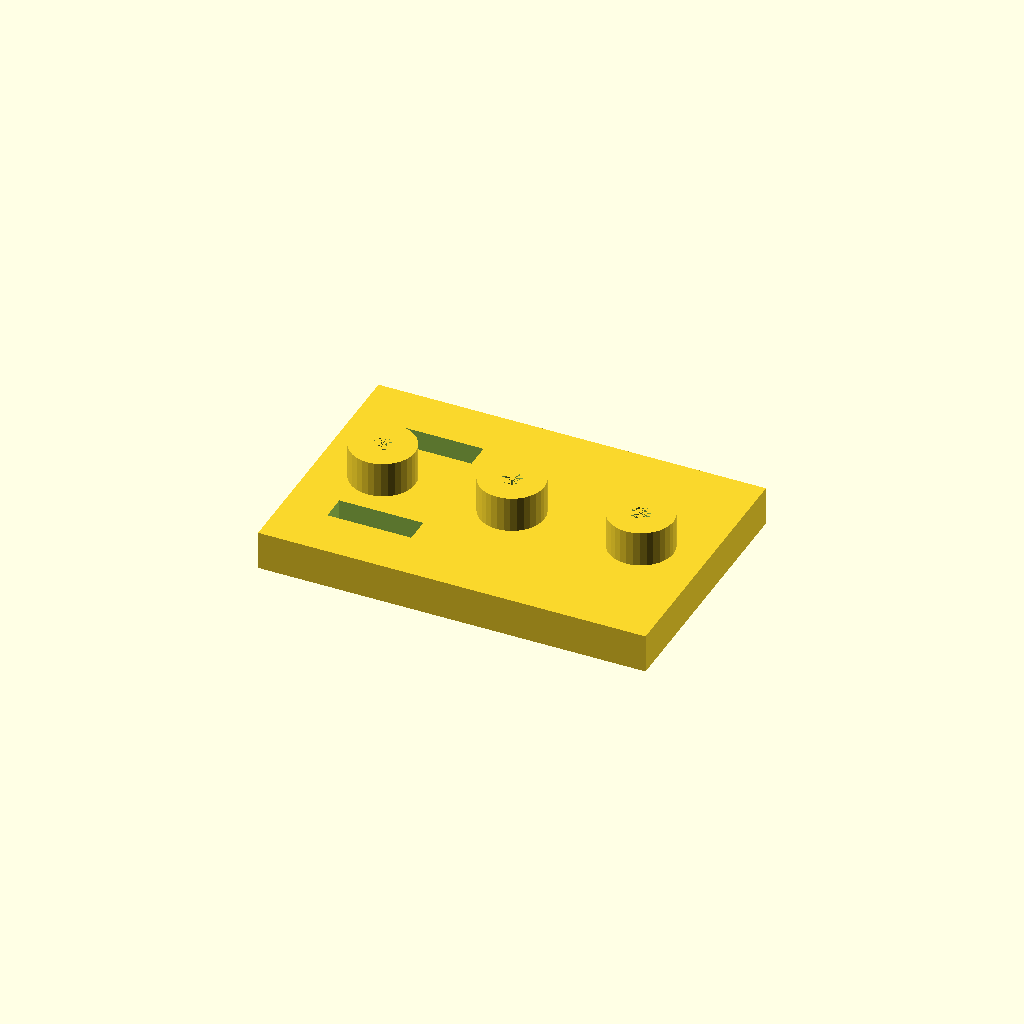
Cell 1: rendered with the file's own defaults.
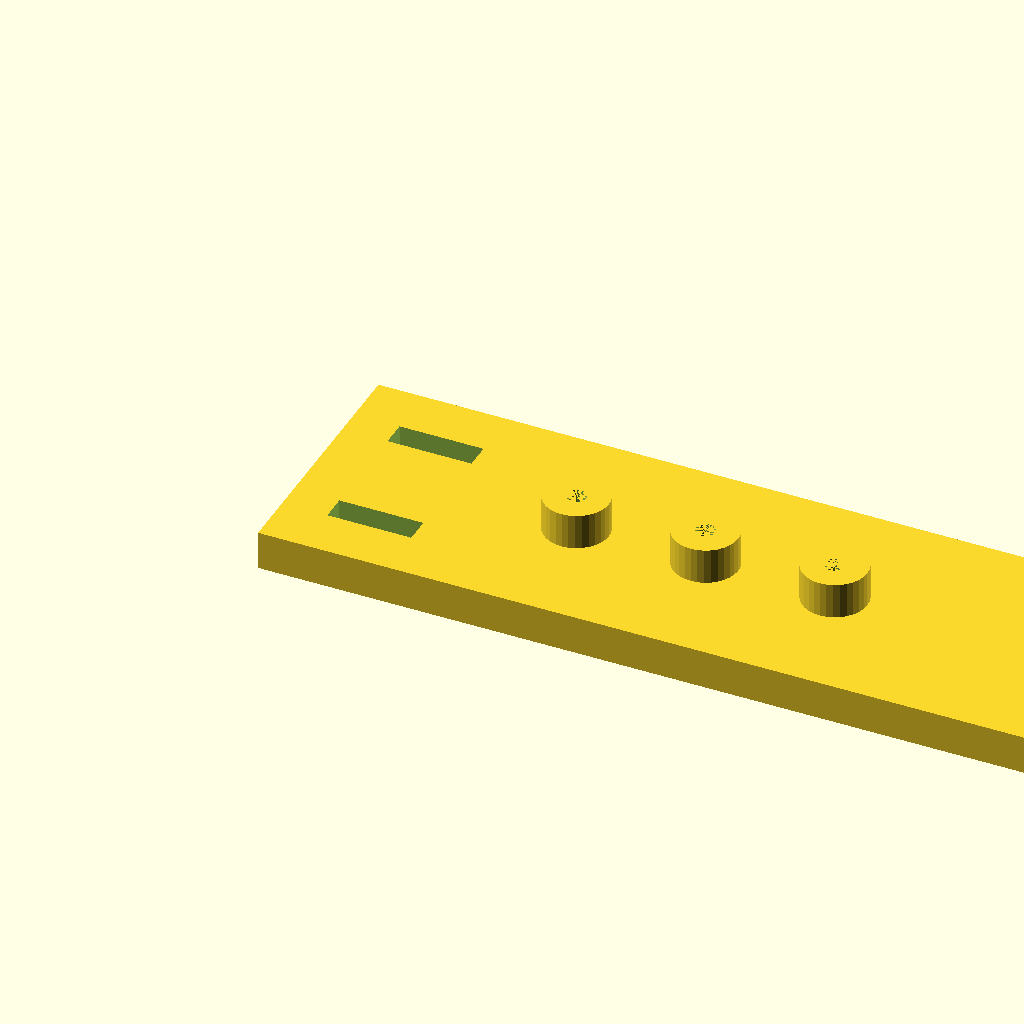
Cell 2: plate_l = 240 (everything else at default).
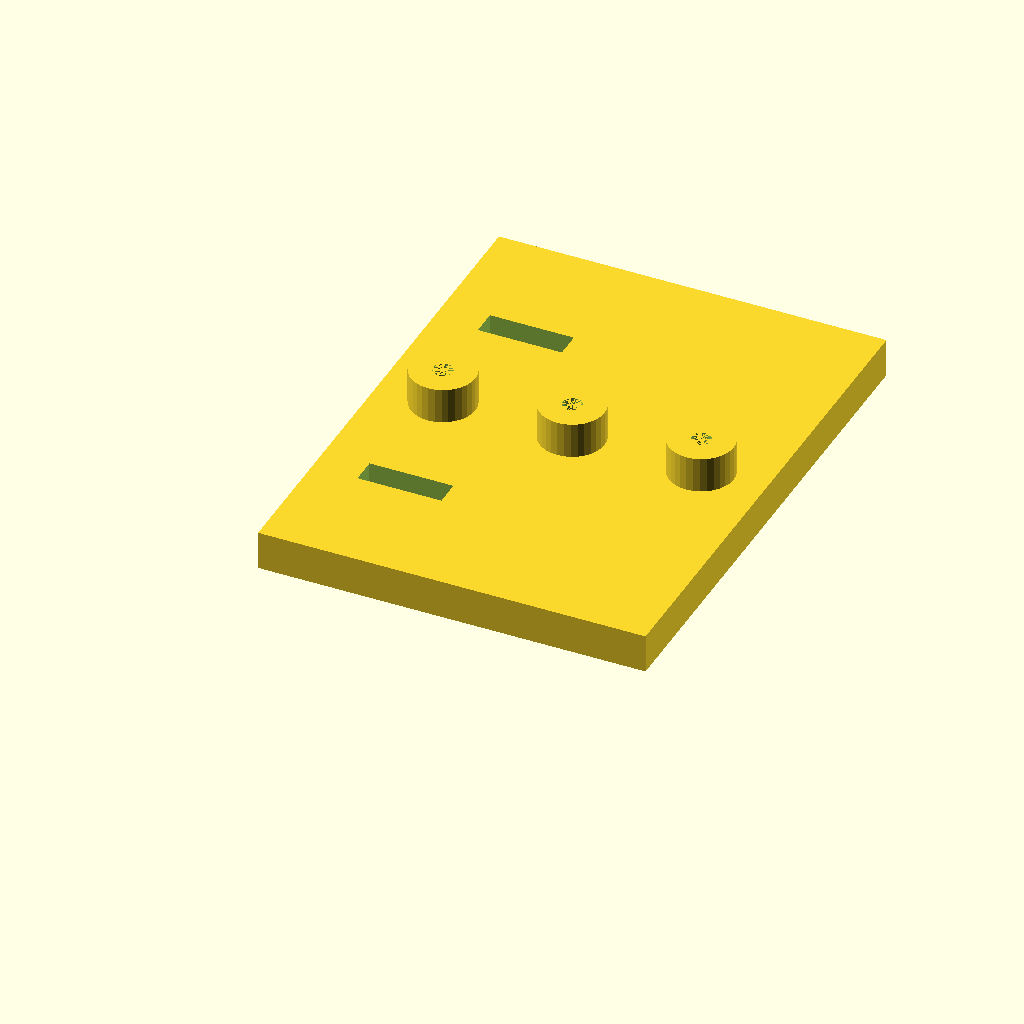
Cell 3: plate_w = 160 (everything else at default).
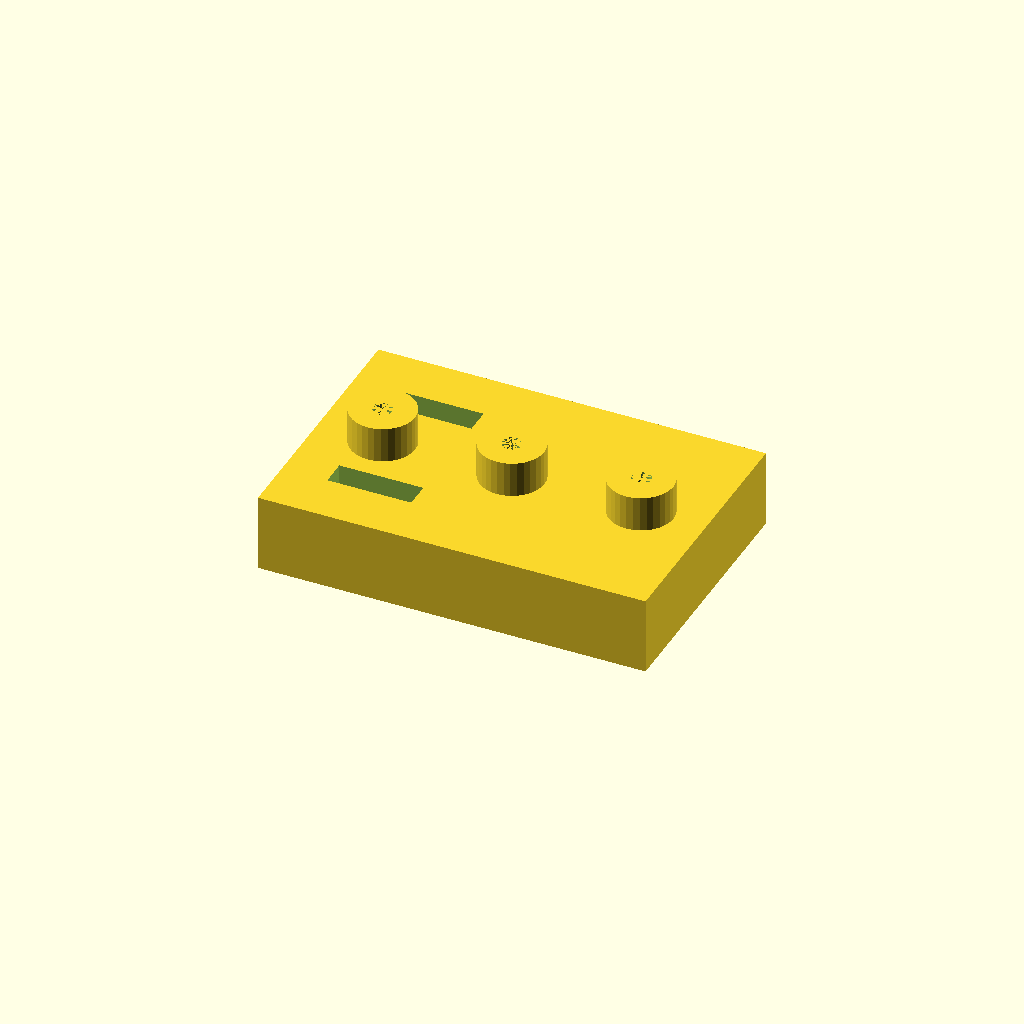
Cell 4 — plate_t set to 24, the other parameters unchanged.
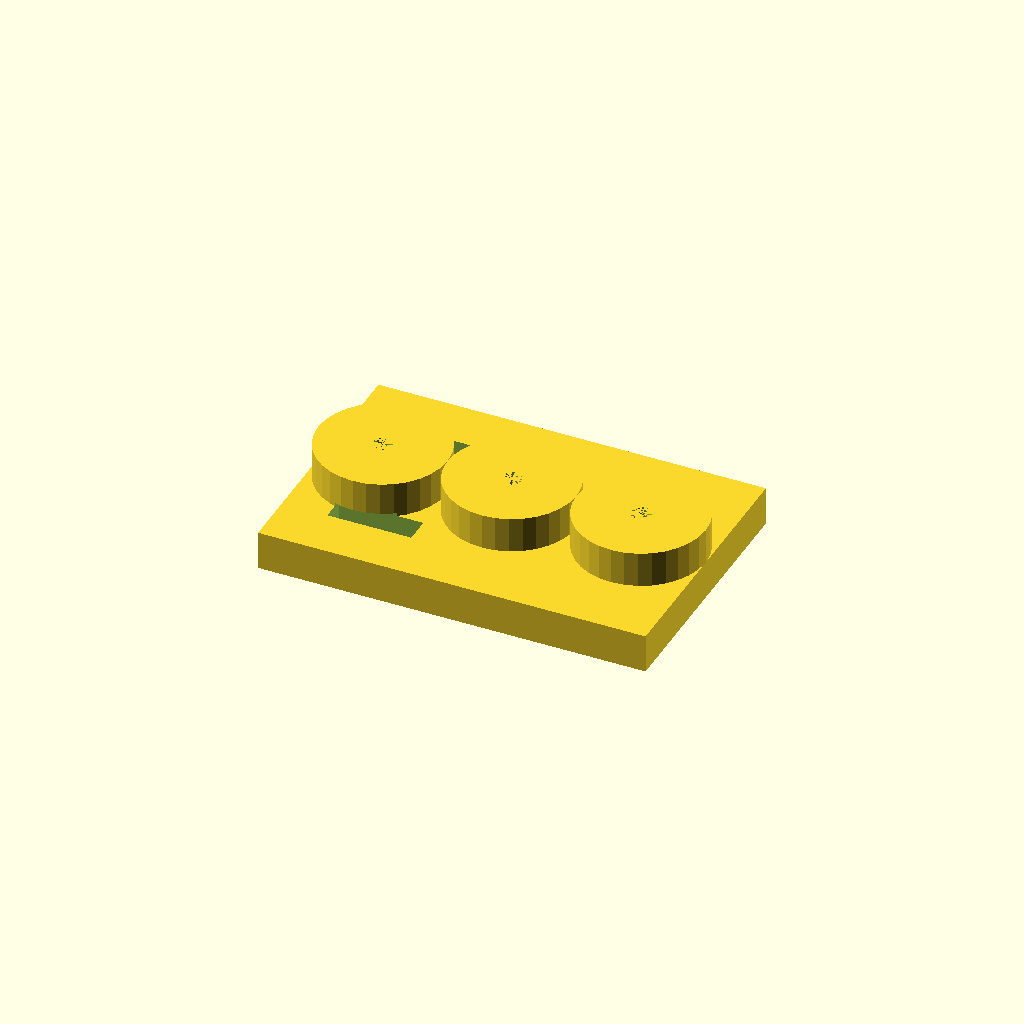
Cell 5: the same model with boss_d = 40.
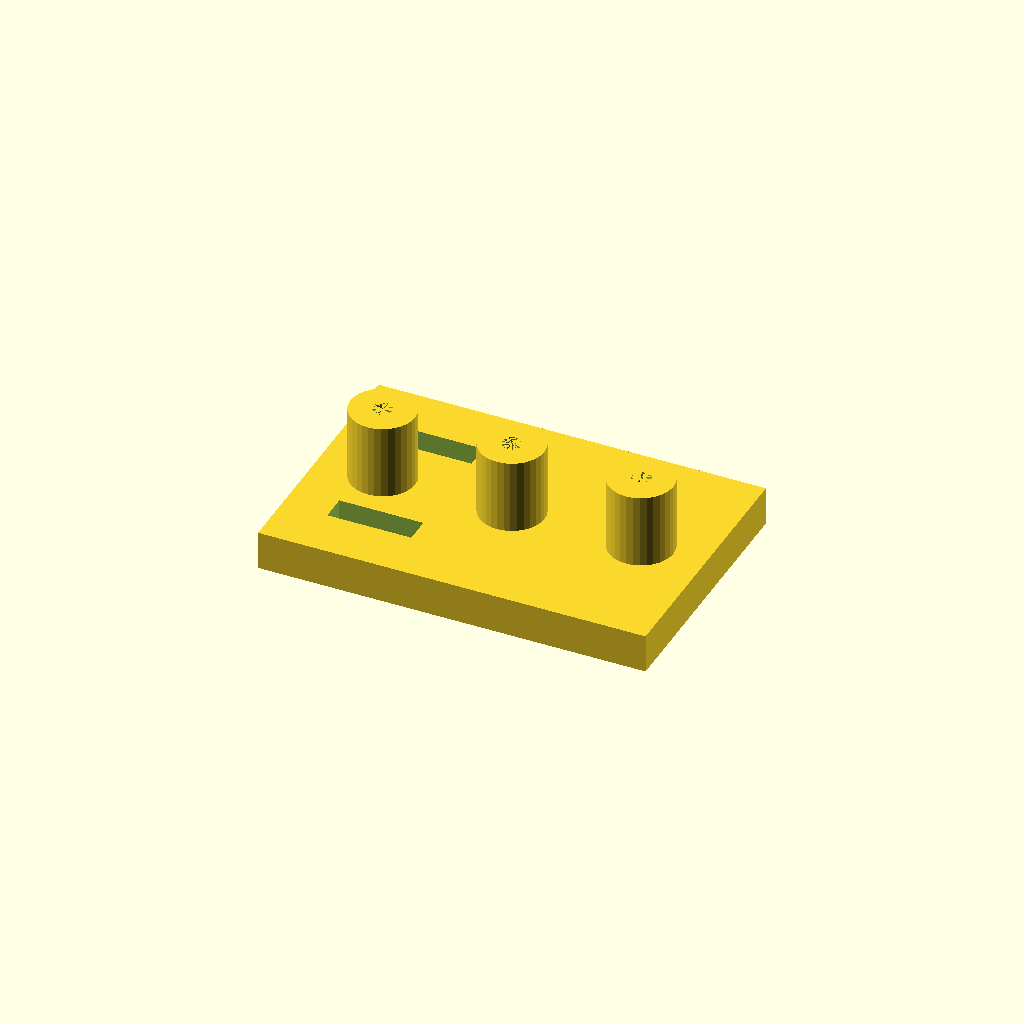
Cell 6: boss_h = 24 (everything else at default).
All cells are drawn from one camera (rotation 55°, 0°, 25°, orthographic, colour scheme Cornfield), so only the parameter changes between them.
The OpenSCAD source (optional_data/data/solid2/drilljig/part_0001.scad):
$fn = 32;

// ----------------------------------------------------------------------
// Drill jig: three_boss_slot jig
// ----------------------------------------------------------------------

// --- parameters (mm) ---
plate_l = 120;            // plate length, X
plate_w = 80;             // plate width, Y
plate_t = 12;             // plate thickness
boss_d = 20;              // guide boss diameter
boss_h = 12;              // boss height above the plate
guide_d = 6;              // guide hole diameter
boss_pitch = 40;          // boss pitch
slot_w = 8;               // clamp slot width
slot_l = 26;              // clamp slot length
slot_x = 14;              // slot start X

n_boss = 3;  // guide bosses
boss_x0 = (plate_l - (n_boss - 1) * boss_pitch) / 2;  // first boss X
boss_top = plate_t - 1 + boss_h;  // boss crown height
total_h = boss_top;  // overall height

difference() {
  union() {
  cube([plate_l, plate_w, plate_t]);
  for (i = [0 : n_boss - 1])
    translate([boss_x0 + i * boss_pitch, plate_w / 2, plate_t - 1])
      cylinder(h = boss_h, d = boss_d);
  }
  for (i = [0 : n_boss - 1])
    translate([boss_x0 + i * boss_pitch, plate_w / 2, -1])
      cylinder(h = plate_t + boss_h, d = guide_d);
  for (cy = [plate_w * 0.25, plate_w * 0.75])
    translate([slot_x, cy - slot_w / 2, -1])
      cube([slot_l, slot_w, plate_t + 2]);
}
Parameter table extracted from the source (name, type, default, range or options):
plate_l: number, default 120
plate_w: number, default 80
plate_t: number, default 12
boss_d: number, default 20
boss_h: number, default 12
guide_d: number, default 6
boss_pitch: number, default 40
slot_w: number, default 8
slot_l: number, default 26
slot_x: number, default 14
n_boss: number, default 3
